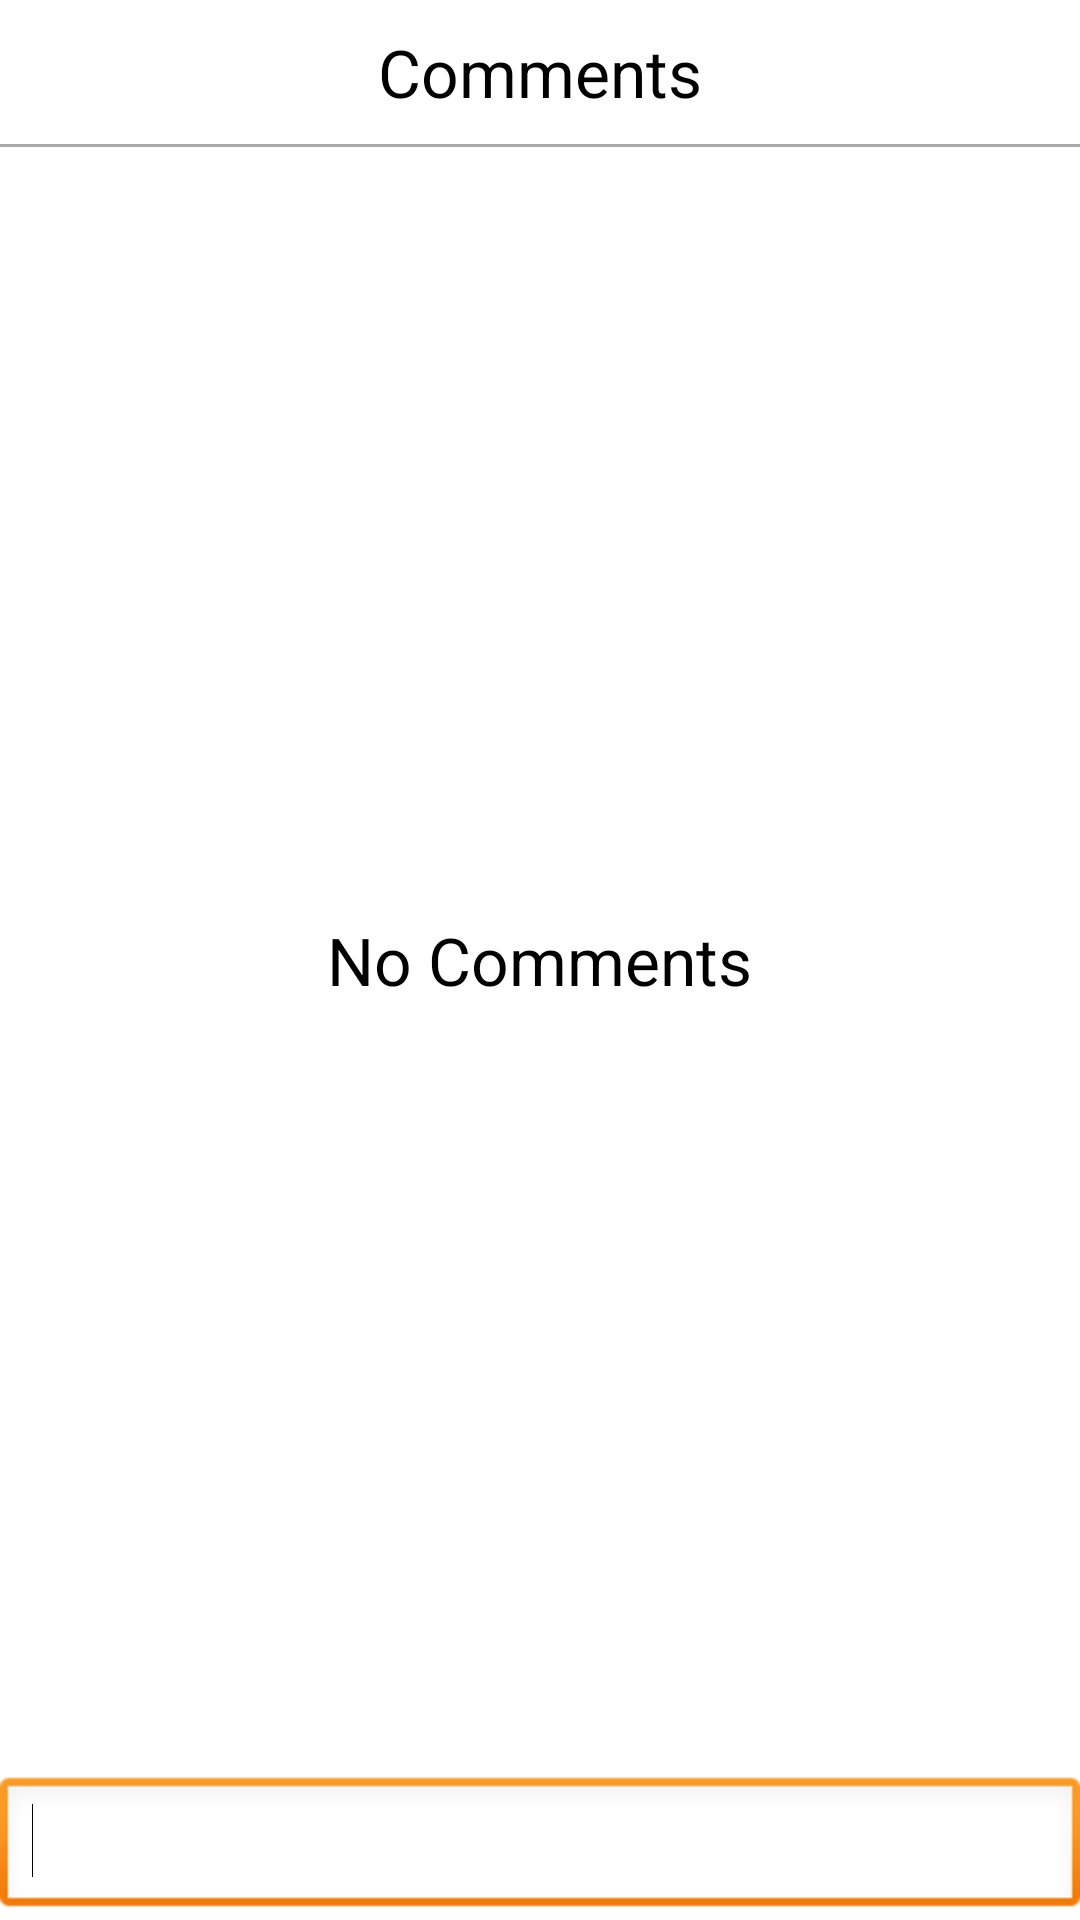

This screen was rendered from an Android layout file. Write that file and the resources it references.
<!-- AndroidManifest.xml: application theme AppTheme -->
<!-- res/layout/fragment_comments.xml -->
<?xml version="1.0" encoding="utf-8"?>
<RelativeLayout xmlns:android="http://schemas.android.com/apk/res/android"
    xmlns:tools="http://schemas.android.com/tools"
    android:id="@+id/RelativeLayout1"
    android:layout_width="match_parent"
    android:layout_height="match_parent"
    android:background="@android:color/background_light"
    tools:context=".ActivityVideoplayer" >

    <TextView
        android:id="@+id/textView1"
        android:layout_width="wrap_content"
        android:layout_height="?android:attr/actionBarSize"
        android:layout_alignParentTop="true"
        android:layout_centerHorizontal="true"
        android:gravity="center"
        android:text="Comments"
        android:textAppearance="?android:attr/textAppearanceLarge" />

    <View
        android:layout_width="fill_parent"
        android:layout_height="1dp"
        android:layout_below="@+id/textView1"
        android:background="@android:color/darker_gray" />

    <ListView
        android:id="@+id/commentlist"
        android:layout_width="match_parent"
        android:layout_height="match_parent"
        android:layout_above="@+id/textCommentInput"
        android:layout_alignParentLeft="true"
        android:layout_below="@+id/textView1"
       
        android:paddingTop="5dp" >
    </ListView>

    <EditText
        android:id="@+id/textCommentInput"
        android:layout_width="wrap_content"
        android:layout_height="wrap_content"
        android:layout_alignParentBottom="true"
        android:layout_alignParentLeft="true"
        android:layout_alignParentRight="true"
        android:imeOptions="actionSend"
        android:inputType="text" >

        <requestFocus />
    </EditText>

    <TextView
        android:id="@+id/comments_empty"
        android:layout_width="wrap_content"
        android:layout_height="wrap_content"
        android:layout_centerInParent="true"
        android:text="No Comments"
        android:textAppearance="?android:attr/textAppearanceLarge" />

</RelativeLayout>
<!-- resources referenced by this layout -->
<resources>
  <style name="AppTheme" parent="AppBaseTheme">
          
      </style>
  <style name="AppBaseTheme" parent="android:Theme.Light">
          
      </style>
</resources>
